Run: headless pygame with SDL's dummy video driver; simulated clock (each Clock.tick advances the game by its frame time, no real sleeping); random seed 0; keys injected as events and as key.get_pressed() state; no mouse input.
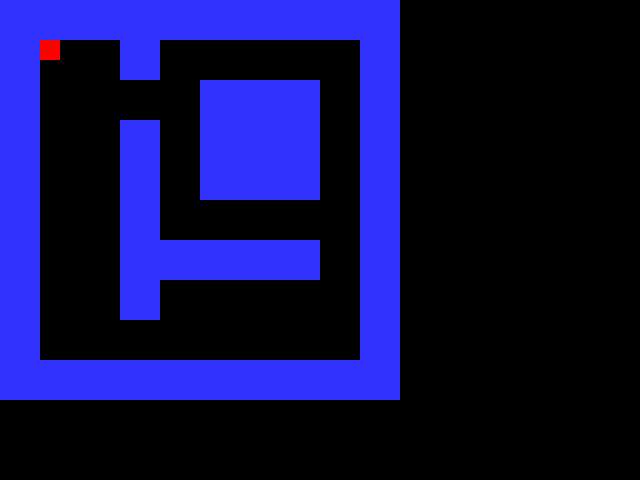
Frame 1 of 4 · flips 1–60 · no input
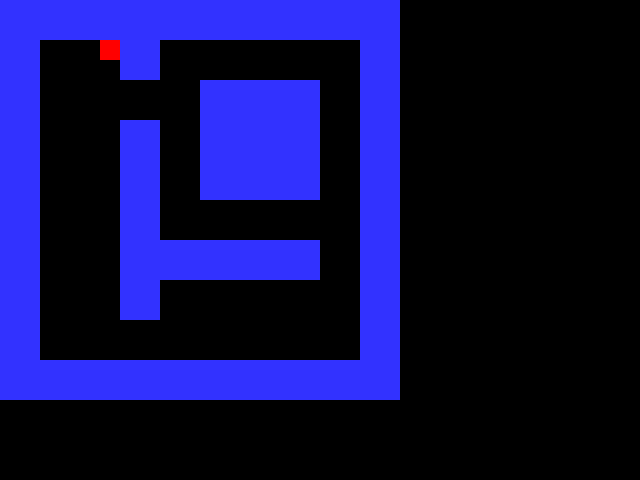
Frame 2 of 4 · flips 61–180 · tapped SPACE, RETURN · held RIGHT (→), D
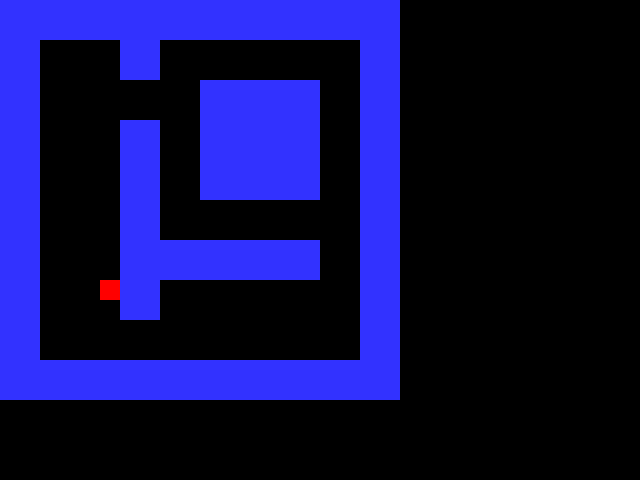
Frame 3 of 4 · flips 181–300 · held DOWN (↓), S
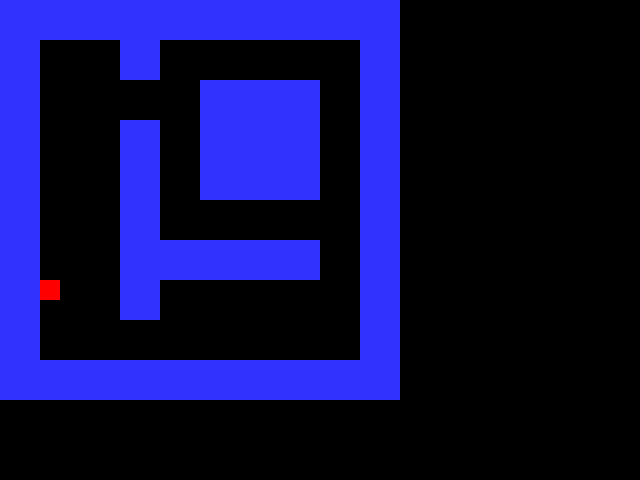
Frame 4 of 4 · flips 301–420 · held LEFT (←), A, UP (↑), W

The pygame program that drew these frames:

import pygame

size = (640, 480)
screen = pygame.display.set_mode(size)

BLUE = (50, 50, 255)
BLACK = (0,0,0)
RED = (255, 0, 0)

pygame.init()

# -- Title of new window/screen
pygame.display.set_caption("Maps")
# -- Exit game flag set to false
done = False
# -- Manages how fast screen refreshes
clock = pygame.time.Clock()

my_map = [[1,1,1,1,1,1,1,1,1,1],
        [1,0,0,0,0,0,0,0,0,1],
        [1,0,0,0,0,0,0,0,0,1],
        [1,1,0,1,1,1,1,1,0,1],
        [1,0,0,0,0,0,1,0,0,1],
        [1,0,1,1,1,0,1,0,0,1],
        [1,0,1,1,1,0,1,0,0,1],
        [1,0,1,1,1,0,1,0,0,1],
        [1,0,0,0,0,0,0,0,0,1],
        [1,1,1,1,1,1,1,1,1,1]]

## -- Define the class tile which is a sprite
class tile(pygame.sprite.Sprite):
    
    # Define the constructor for tile
    def __init__(self, color, width, height, x_ref, y_ref):
        
        # Call the sprite constructor
        super().__init__()
        # Create a sprite and fill it with colour
        self.image = pygame.Surface([width,height])
        self.image.fill(color)
        self.rect = self.image.get_rect()
        # Set the position of the player attributes
        self.rect.x = x_ref
        self.rect.y = y_ref

class Player(pygame.sprite.Sprite):
    
    def __init__(self, color):
        
        super().__init__()
        width = 20
        height = 20
        self.image = pygame.Surface([width, height])
        self.image.fill(color)
        self.rect = self.image.get_rect()
        self.rect.x = 40
        self.rect.y = 40

    def move(self, x_val, y_val):
        self.rect.x += x_val
        self.rect.y += y_val
    #Endmethod

#End class

# Create a list of all sprites
all_sprites_list = pygame.sprite.Group()
# Create a list of tiles for the walls
wall_list = pygame.sprite.Group()

# Create walls on the screen (each tile is 20 x 20 so alter cords)
for y in range(10):
    for x in range (10):
        if my_map[x][y] == 1:
            my_wall = tile(BLUE, 40, 40, x*40, y*40)
            wall_list.add(my_wall)
            all_sprites_list.add(my_wall)

        #Endif
    #Nextx
#Nexty

my_pacman = Player(RED)

all_sprites_list.add(my_pacman)

                   
### -- Game Loop
while not done:
# -- User input and controls
    for event in pygame.event.get():
        if event.type == pygame.QUIT:
            done = True
        #Endif
    #Next

    keys = pygame.key.get_pressed()
    if keys[pygame.K_LEFT]:
        my_pacman.move(-2, 0)
    elif keys[pygame.K_RIGHT]:
        my_pacman.move(2, 0)
    elif keys[pygame.K_UP]:
        my_pacman.move(0, -2)
    elif keys[pygame.K_DOWN]:
        my_pacman.move(0, 2)
    #Endif

    # -- Check for collisions between pacman and wall tiles
    player_hit_list = pygame.sprite.spritecollide(my_pacman, wall_list, False)
    
    for foo in player_hit_list:
        my_pacman.move(0, 0)
        my_pacman.rect.x = my_pacman_old_x
        my_pacman.rect.y = my_pacman_old_y
    #Nextfoo
    #Run the update function for all sprites
    my_pacman_old_x = my_pacman.rect.x
    my_pacman_old_y = my_pacman.rect.y
    all_sprites_list.update()


# -- Screen background is BLACK
    screen.fill (BLACK)

    all_sprites_list.draw(screen)
    
# -- flip display to reveal new position of objects
    pygame.display.flip()
# - The clock ticks over
    clock.tick(60)
#End While - End of game loop
pygame.quit()
